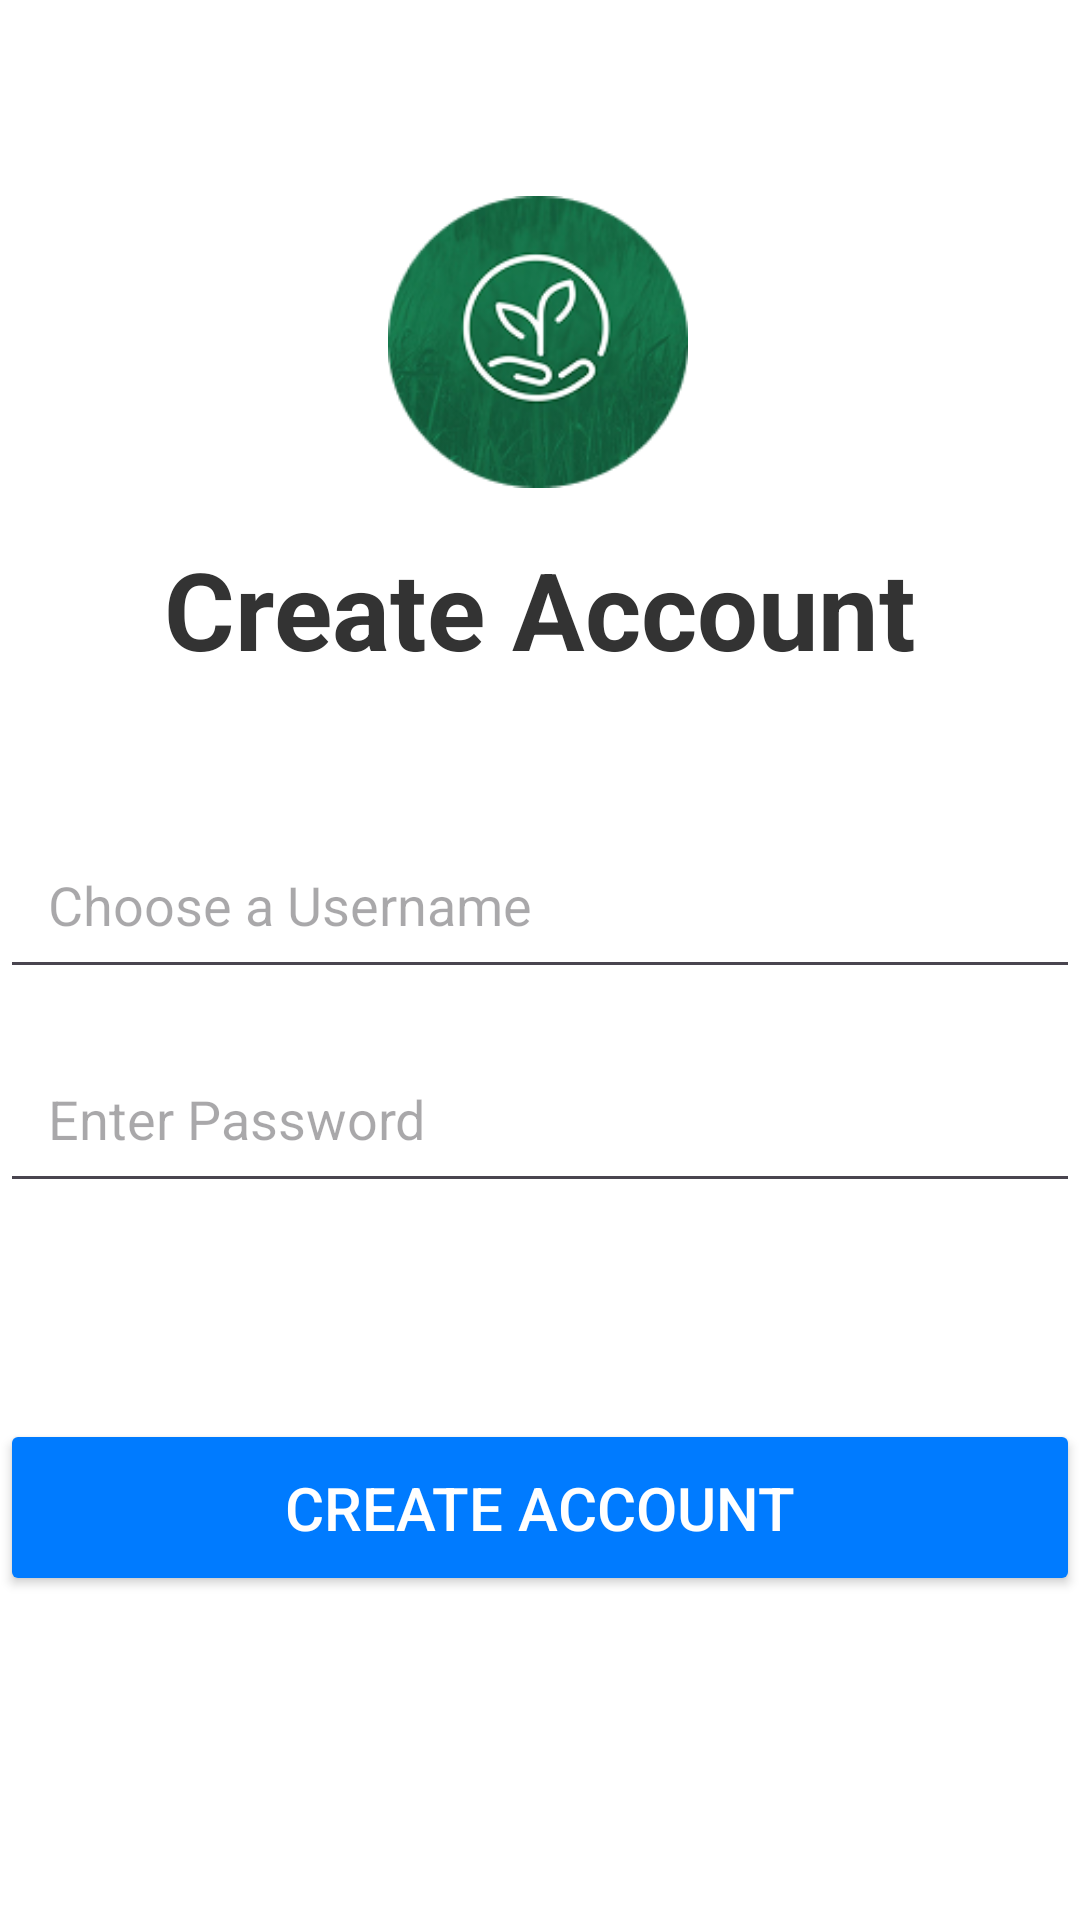

Layout XML and referenced resources for this Android screen:
<!-- AndroidManifest.xml: application theme Theme.GearGrow -->
<!-- res/layout/activity_sign_up.xml -->
<?xml version="1.0" encoding="utf-8"?>
<androidx.constraintlayout.widget.ConstraintLayout xmlns:android="http://schemas.android.com/apk/res/android"
    xmlns:app="http://schemas.android.com/apk/res-auto"
    xmlns:tools="http://schemas.android.com/tools"
    android:id="@+id/main"
    android:layout_width="match_parent"
    android:layout_height="match_parent"
    android:background="@color/white"
    tools:context=".SignUpActivity">


    <ImageView
        android:layout_width="100dp"
        android:layout_height="100dp"
        android:layout_marginTop="64dp"
        android:src="@drawable/logo"
        app:layout_constraintEnd_toEndOf="parent"
        app:layout_constraintHorizontal_bias="0.498"
        app:layout_constraintStart_toStartOf="parent"
        app:layout_constraintTop_toTopOf="parent" />

    <TextView
        android:layout_width="wrap_content"
        android:layout_height="wrap_content"
        android:text="Create Account"
        android:textColor="#333333"
        android:textSize="36sp"
        android:textStyle="bold"
        app:layout_constraintBottom_toTopOf="@+id/signupUsernameEditText"
        app:layout_constraintEnd_toEndOf="parent"
        app:layout_constraintStart_toStartOf="parent"
        app:layout_constraintTop_toTopOf="parent"
        app:layout_constraintVertical_bias="0.794" />

    <EditText
        android:id="@+id/signupUsernameEditText"
        android:layout_width="match_parent"
        android:layout_height="wrap_content"
        android:layout_marginBottom="15dp"
        android:autofillHints="username"
        android:hint="Choose a Username"

        android:inputType="textPersonName"
        android:padding="16dp"
        app:layout_constraintBottom_toTopOf="@+id/signupPasswordEditText"
        tools:layout_editor_absoluteX="16dp" />

    <EditText
        android:id="@+id/signupPasswordEditText"
        android:layout_width="match_parent"
        android:layout_height="wrap_content"
        android:layout_marginBottom="72dp"
        android:autofillHints="password"
        android:hint="Enter Password"

        android:inputType="textPassword"
        android:padding="16dp"
        app:layout_constraintBottom_toTopOf="@+id/createAccountButton"
        tools:layout_editor_absoluteX="16dp" />

    <Button
        android:id="@+id/createAccountButton"
        android:layout_width="match_parent"
        android:layout_height="wrap_content"
        android:layout_marginBottom="108dp"
        android:backgroundTint="#007BFF"
        android:elevation="4dp"
        android:paddingTop="16dp"
        android:paddingBottom="16dp"
        android:text="Create Account"
        android:textColor="#FFFFFF"
        android:textSize="20sp"
        app:layout_constraintBottom_toBottomOf="parent"
        tools:layout_editor_absoluteX="0dp" />


</androidx.constraintlayout.widget.ConstraintLayout>
<!-- resources referenced by this layout -->
<resources>
  <!-- drawable logo: png bitmap (drawable, 30878 bytes) -->
  <style name="Theme.GearGrow" parent="Base.Theme.GearGrow" />
  <style name="Base.Theme.GearGrow" parent="Theme.Material3.DayNight.NoActionBar">
          
          
      </style>
  <!-- not gathered from this repository: default colours our renderer supplied (Android Studio template values) -->
  <color name="white">#FFFFFFFF</color>
</resources>
